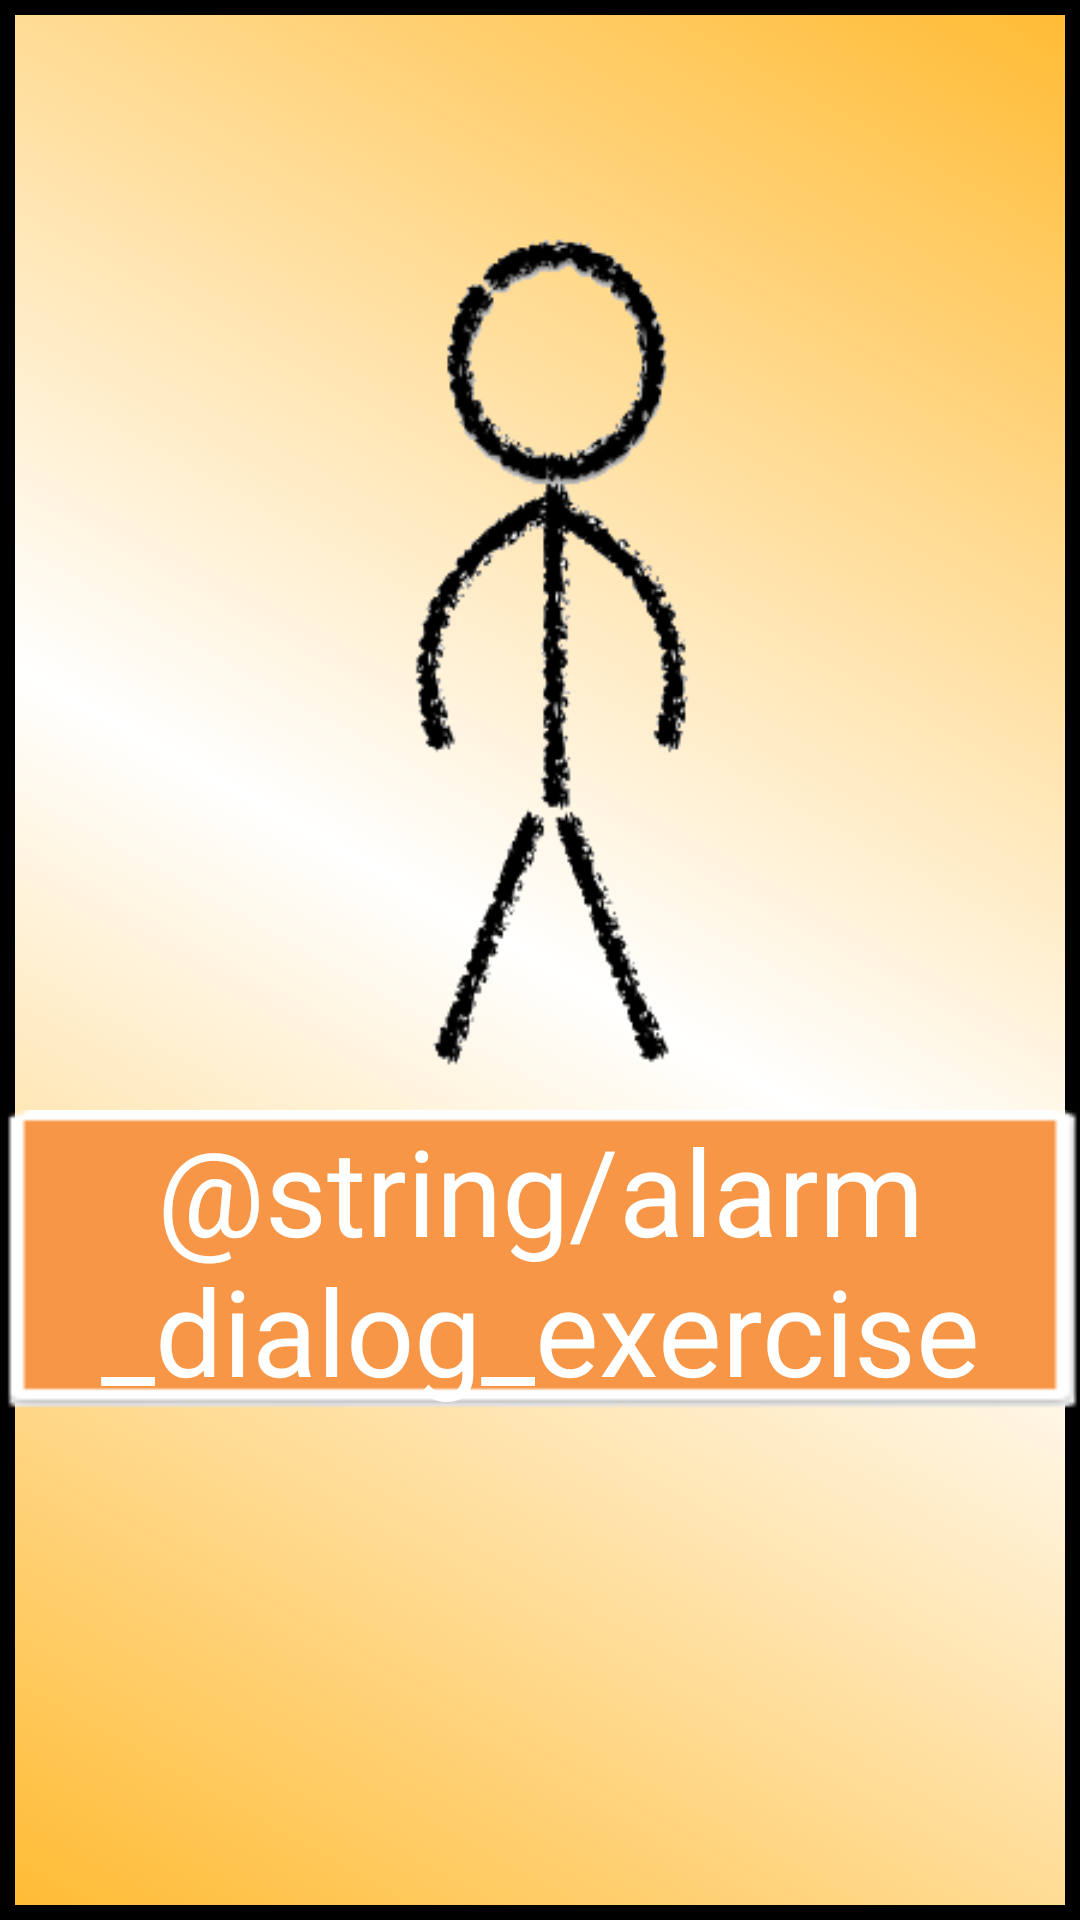

Layout XML and referenced resources for this Android screen:
<!-- AndroidManifest.xml: activity theme DialogTheme -->
<!-- res/layout/activity_animation_dialog.xml -->
<?xml version="1.0" encoding="utf-8"?>
<LinearLayout xmlns:android="http://schemas.android.com/apk/res/android"
    android:layout_width="match_parent"
    android:layout_height="match_parent"
    android:background="@drawable/animation_dialog_background"
    android:orientation="vertical" >

    <ImageView
        android:id="@+id/animationDialog_sportAnimationImageView"
        android:layout_width="180dp"
        android:layout_height="350dp"
        android:layout_gravity="center"
        android:layout_margin="10dp"
        android:background="@drawable/animation_shaking_sports" />

    <Button
        android:id="@+id/animationDialog_exerciseButton"
        android:layout_width="wrap_content"
        android:layout_height="wrap_content"
        android:layout_gravity="center"
        android:layout_marginBottom="10dp"
        android:background="@drawable/dialog_orange_button"
        android:text="@string/alarm_dialog_exercise"
        android:textSize="40sp"
        android:textColor="@android:color/white" />

</LinearLayout>
<!-- resources referenced by this layout -->
<resources>
  <!-- drawable animation_dialog_background (drawable) -->
  <?xml version="1.0" encoding="utf-8"?>
  <shape xmlns:android="http://schemas.android.com/apk/res/android" >
      <stroke android:width="5dp" android:color="@android:color/background_dark" />
  	<gradient android:startColor="@android:color/holo_orange_light" android:centerColor="@android:color/white" android:endColor="@android:color/holo_orange_light" android:angle="225"/>
  </shape>
  <!-- drawable animation_shaking_sports (drawable) -->
  <?xml version="1.0" encoding="utf-8"?>
  <animation-list xmlns:android="http://schemas.android.com/apk/res/android"
      android:oneshot="false" >
  
      <item android:drawable="@drawable/shaking_sports_001" android:duration="200"/>
      <item android:drawable="@drawable/shaking_sports_002" android:duration="200"/>
      <item android:drawable="@drawable/shaking_sports_003" android:duration="200"/>
      <item android:drawable="@drawable/shaking_sports_004" android:duration="200"/>
      <item android:drawable="@drawable/shaking_sports_005" android:duration="200"/>
      <item android:drawable="@drawable/shaking_sports_006" android:duration="200"/>
      <item android:drawable="@drawable/shaking_sports_007" android:duration="200"/>
      <item android:drawable="@drawable/shaking_sports_008" android:duration="200"/>
      <item android:drawable="@drawable/shaking_sports_009" android:duration="200"/>
      <item android:drawable="@drawable/shaking_sports_010" android:duration="200"/>
      <item android:drawable="@drawable/shaking_sports_011" android:duration="200"/>
      <item android:drawable="@drawable/shaking_sports_012" android:duration="200"/>
      <item android:drawable="@drawable/shaking_sports_013" android:duration="200"/>
      <item android:drawable="@drawable/shaking_sports_014" android:duration="200"/>
      <item android:drawable="@drawable/shaking_sports_015" android:duration="200"/>
      <item android:drawable="@drawable/shaking_sports_016" android:duration="200"/>
      <item android:drawable="@drawable/shaking_sports_017" android:duration="200"/>
      <item android:drawable="@drawable/shaking_sports_018" android:duration="200"/>
      <item android:drawable="@drawable/shaking_sports_019" android:duration="200"/>
      <item android:drawable="@drawable/shaking_sports_020" android:duration="200"/>
      <item android:drawable="@drawable/shaking_sports_021" android:duration="200"/>
  
  </animation-list>
  <!-- drawable dialog_orange_button (drawable) -->
  <?xml version="1.0" encoding="utf-8"?>
  <selector xmlns:android="http://schemas.android.com/apk/res/android" >
      
      <item android:state_pressed="true" android:drawable="@drawable/ic_orange_rectangle_button_clicked"/>
      <item  android:drawable="@drawable/ic_orange_rectangle_button"/>
      
  </selector>
  <string name="alarm_dialog_exercise">運動囉!</string>
  <style name="DialogTheme" parent="@android:Theme.Holo.Light.Dialog">
          <item name="android:windowFrame">@null</item>
          <item name="android:windowNoTitle">true</item> 
          <item name="android:windowBackground">@android:color/holo_orange_light</item>
          <item name="android:windowIsFloating">true</item>
          <item name="android:windowContentOverlay">@null</item>
      </style>
  <!-- drawable shaking_sports_012: png bitmap (drawable, 18245 bytes) -->
  <!-- drawable shaking_sports_013: png bitmap (drawable, 17376 bytes) -->
  <!-- drawable shaking_sports_014: png bitmap (drawable, 14547 bytes) -->
  <!-- drawable shaking_sports_015: png bitmap (drawable, 18386 bytes) -->
  <!-- drawable shaking_sports_016: png bitmap (drawable, 18481 bytes) -->
  <!-- drawable shaking_sports_017: png bitmap (drawable, 18431 bytes) -->
  <!-- drawable shaking_sports_018: png bitmap (drawable, 18371 bytes) -->
  <!-- drawable shaking_sports_019: png bitmap (drawable, 17664 bytes) -->
  <!-- drawable shaking_sports_020: png bitmap (drawable, 17643 bytes) -->
  <!-- drawable shaking_sports_021: png bitmap (drawable, 17514 bytes) -->
</resources>
